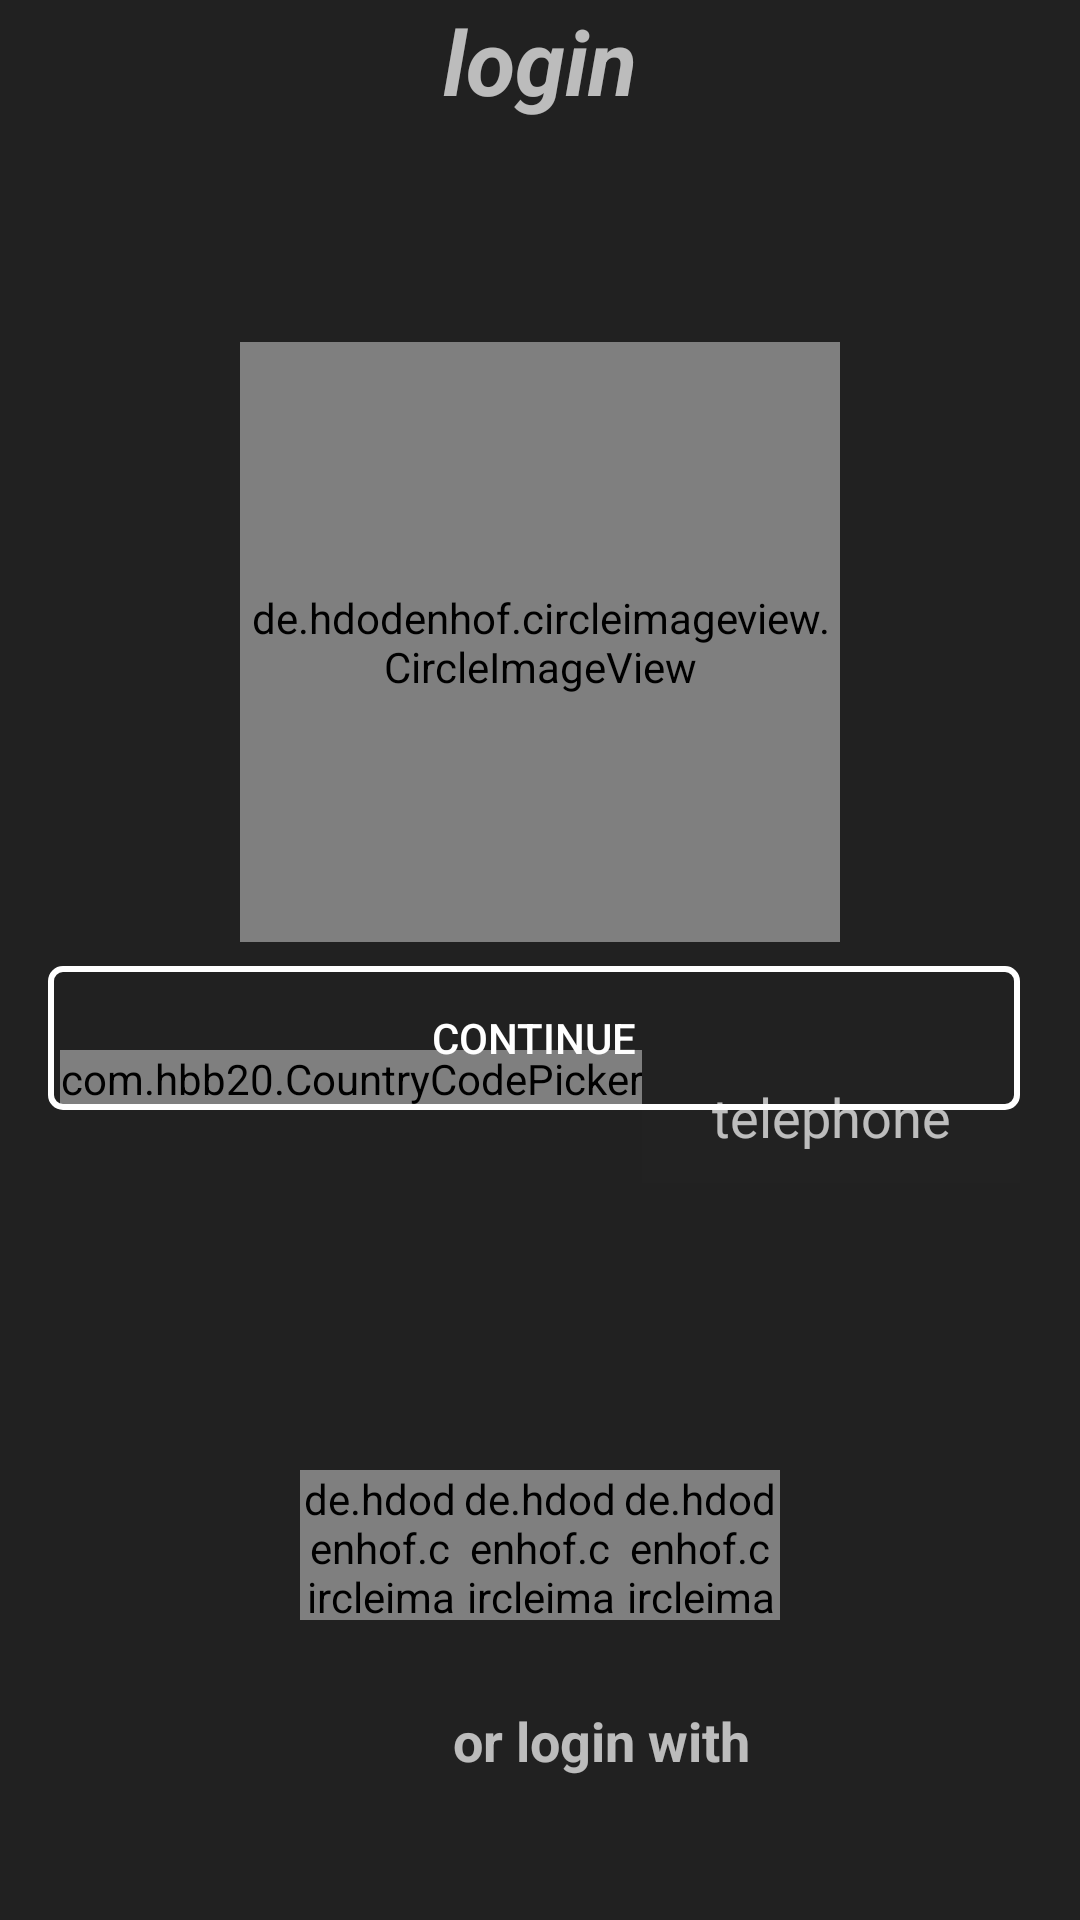

The Android layout XML behind this screen, and the referenced resources:
<!-- AndroidManifest.xml: application theme AppTheme -->
<!-- res/layout/activity_login.xml -->
<?xml version="1.0" encoding="utf-8"?>
<RelativeLayout xmlns:android="http://schemas.android.com/apk/res/android"
    xmlns:tools="http://schemas.android.com/tools"
    android:layout_width="match_parent"
    android:layout_height="match_parent"
    xmlns:app="http://schemas.android.com/apk/res-auto"
    android:background="@color/colorPrimary"
    tools:context=".ui.LoginActivity">
    <RelativeLayout
        android:layout_width="match_parent"
        android:layout_height="match_parent"
        android:visibility="visible">
        <TextView
            android:layout_width="wrap_content"
            android:layout_height="wrap_content"
            android:layout_centerHorizontal="true"
            android:textStyle="italic|bold"
            android:textSize="30sp"
            android:text="login"/>

        <de.hdodenhof.circleimageview.CircleImageView
            android:layout_width="200dp"
            android:layout_height="200dp"
            android:layout_alignParentTop="true"
            android:layout_centerHorizontal="true"
            android:layout_marginTop="114dp"
            android:src="@drawable/cupcake" />

        <LinearLayout
            android:layout_width="match_parent"
            android:layout_height="wrap_content"
            android:layout_alignParentStart="true"
            android:layout_alignParentTop="true"
            android:layout_centerHorizontal="true"
            android:layout_marginTop="350dp"
            android:layout_marginStart="20dp"
            android:layout_marginEnd="20dp"
            android:background="@drawable/textx"
            android:orientation="horizontal"
            android:layout_alignParentLeft="true">

            <com.hbb20.CountryCodePicker
                android:id="@+id/ccp"
                android:layout_width="wrap_content"
                android:layout_height="wrap_content"
                app:ccp_contentColor="@color/white"
                app:ccpDialog_textColor="@color/white"
                app:ccp_autoDetectCountry="true"/>

            <androidx.appcompat.widget.AppCompatEditText
                android:id="@+id/telephoneNumber"
                android:layout_width="match_parent"
                android:layout_height="wrap_content"
                android:gravity="center_horizontal"
                android:background="#01FFFFFF"
                android:hint="telephone"
                android:inputType="phone"
                android:padding="10dp"
                android:ems="10"
                android:marqueeRepeatLimit="10"
                android:textAlignment="center" />

        </LinearLayout>

        <Button
            android:id="@+id/cont"
            android:layout_width="match_parent"
            android:layout_height="wrap_content"
            android:layout_alignParentStart="true"
            android:layout_alignParentLeft="true"
            android:layout_alignParentBottom="true"
            android:layout_centerHorizontal="true"
            android:layout_marginStart="16dp"
            android:layout_marginLeft="16dp"
            android:layout_marginTop="20dp"
            android:layout_marginEnd="20dp"
            android:layout_marginRight="20dp"
            android:layout_marginBottom="270dp"
            android:background="@drawable/editter"
            android:text="continue" />

        <TextView
            android:layout_width="wrap_content"
            android:layout_height="wrap_content"
            android:layout_alignParentStart="true"
            android:layout_alignParentTop="true"
            android:layout_centerHorizontal="true"
            android:layout_marginStart="151dp"
            android:layout_marginTop="568dp"
            android:text="or login with"
            android:textSize="18sp"
            android:textStyle="bold"
            android:layout_alignParentLeft="true"
            android:layout_marginLeft="151dp" />

        <LinearLayout
            android:layout_width="match_parent"
            android:layout_height="wrap_content"
            android:layout_alignParentBottom="true"
            android:layout_centerHorizontal="true"
            android:orientation="horizontal"
            android:layout_margin="100dp"
            android:weightSum="3">
            <de.hdodenhof.circleimageview.CircleImageView
                android:layout_width="50dp"
                android:layout_height="50dp"
                android:layout_weight="1"
                android:src="@drawable/facebooks" />
            <de.hdodenhof.circleimageview.CircleImageView
                android:layout_width="50dp"
                android:layout_height="50dp"
                android:layout_weight="1"
                android:src="@drawable/google" />
            <de.hdodenhof.circleimageview.CircleImageView
                android:layout_width="50dp"
                android:layout_height="50dp"
                android:layout_weight="1"
                android:src="@drawable/github" />
        </LinearLayout>
    </RelativeLayout>
    <RelativeLayout
        android:id="@+id/veri"
        android:layout_width="match_parent"
        android:layout_height="wrap_content"
        android:background="@drawable/codesent"
        android:layout_centerInParent="true"
        android:layout_marginTop="80dp"
        android:layout_marginBottom="80dp"
        android:layout_marginStart="70dp"
        android:layout_marginEnd="70dp"
        android:visibility="gone">
        <LinearLayout
            android:layout_width="match_parent"
            android:layout_height="wrap_content"
            android:orientation="vertical">
            <androidx.appcompat.widget.Toolbar
                android:layout_width="match_parent"
                android:layout_height="wrap_content"
                android:background="@color/colorPrimary"
                android:layout_margin="1.5dp">
                <TextView
                    android:layout_width="match_parent"
                    android:layout_height="wrap_content"
                    android:textAlignment="center"
                    android:text="Verification Code"
                    android:gravity="center_horizontal"
                    android:textSize="25sp"
                    android:textStyle="italic|bold"/>
            </androidx.appcompat.widget.Toolbar>
            <LinearLayout
                android:layout_width="match_parent"
                android:layout_height="wrap_content"
                android:orientation="vertical">
                <TextView
                    android:layout_width="match_parent"
                    android:layout_height="wrap_content"
                    android:layout_margin="20dp"
                    android:textSize="16sp"
                    android:textStyle="italic|bold"
                    android:text="Input the six digit code sent to your phone into the box below"/>
                <androidx.appcompat.widget.AppCompatEditText
                    android:id="@+id/codeSent"
                    android:layout_width="match_parent"
                    android:layout_height="wrap_content"
                    android:padding="10dp"
                    android:textAlignment="center"
                    android:hint="auth code"
                    android:textColorHint="@color/white"
                    android:layout_marginStart="40dp"
                    android:layout_marginEnd="40dp"
                    android:background="@drawable/editter"
                    android:gravity="center_horizontal" />
                <Button
                    android:id="@+id/verified"
                    android:layout_width="match_parent"
                    android:layout_height="wrap_content"
                    android:background="@drawable/editter"
                    android:layout_margin="10dp"
                    android:text="verify"/>
            </LinearLayout>
        </LinearLayout>
    </RelativeLayout>
</RelativeLayout>
<!-- resources referenced by this layout -->
<resources>
  <color name="colorPrimary">#212121</color>
  <color name="white">#FFFFFF</color>
  <!-- drawable codesent (drawable) -->
  <?xml version="1.0" encoding="utf-8"?>
  <shape xmlns:android="http://schemas.android.com/apk/res/android">
      <stroke
          android:width="2dp"
          android:color="@color/white"/>
      <corners
          android:radius="4dp"/>
      <solid
          android:color="#263238"/>
  </shape>
  <!-- drawable editter (drawable) -->
  <?xml version="1.0" encoding="utf-8"?>
  <shape xmlns:android="http://schemas.android.com/apk/res/android">
      <stroke
          android:width="2dp"
          android:color="@color/white"/>
      <corners
          android:radius="4dp"/>
  </shape>
  <style name="AppTheme" parent="Theme.AppCompat.NoActionBar">
          
          <item name="colorPrimary">@color/colorPrimary</item>
          <item name="colorPrimaryDark">@color/colorPrimaryDark</item>
          <item name="colorAccent">@color/colorAccent</item>
          <item name="backgroundColor">@color/colorPrimary</item>
          <item name="android:windowBackground">@color/colorPrimary</item>
      </style>
  <color name="colorPrimaryDark">#212121</color>
  <color name="colorAccent">#D81B60</color>
</resources>
